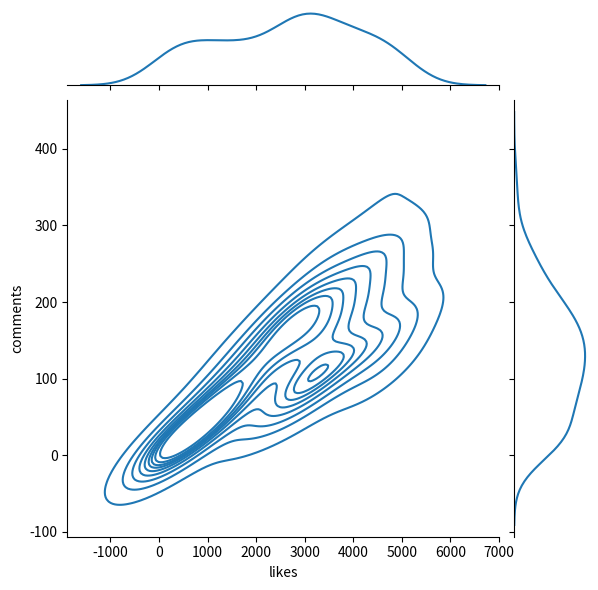

Write Python code to recreate this figure.
import numpy as np
import pandas as pd
import seaborn as sns
import matplotlib.pyplot as plt

np.random.seed(2)
likes = np.random.randint(100, 5000, 100)
insta = pd.DataFrame({
    "likes": likes,
    "comments": (likes * np.random.uniform(0.02, 0.08, 100)).astype(int)
})

sns.jointplot(data=insta, x="likes", y="comments", kind="kde")
plt.show()
